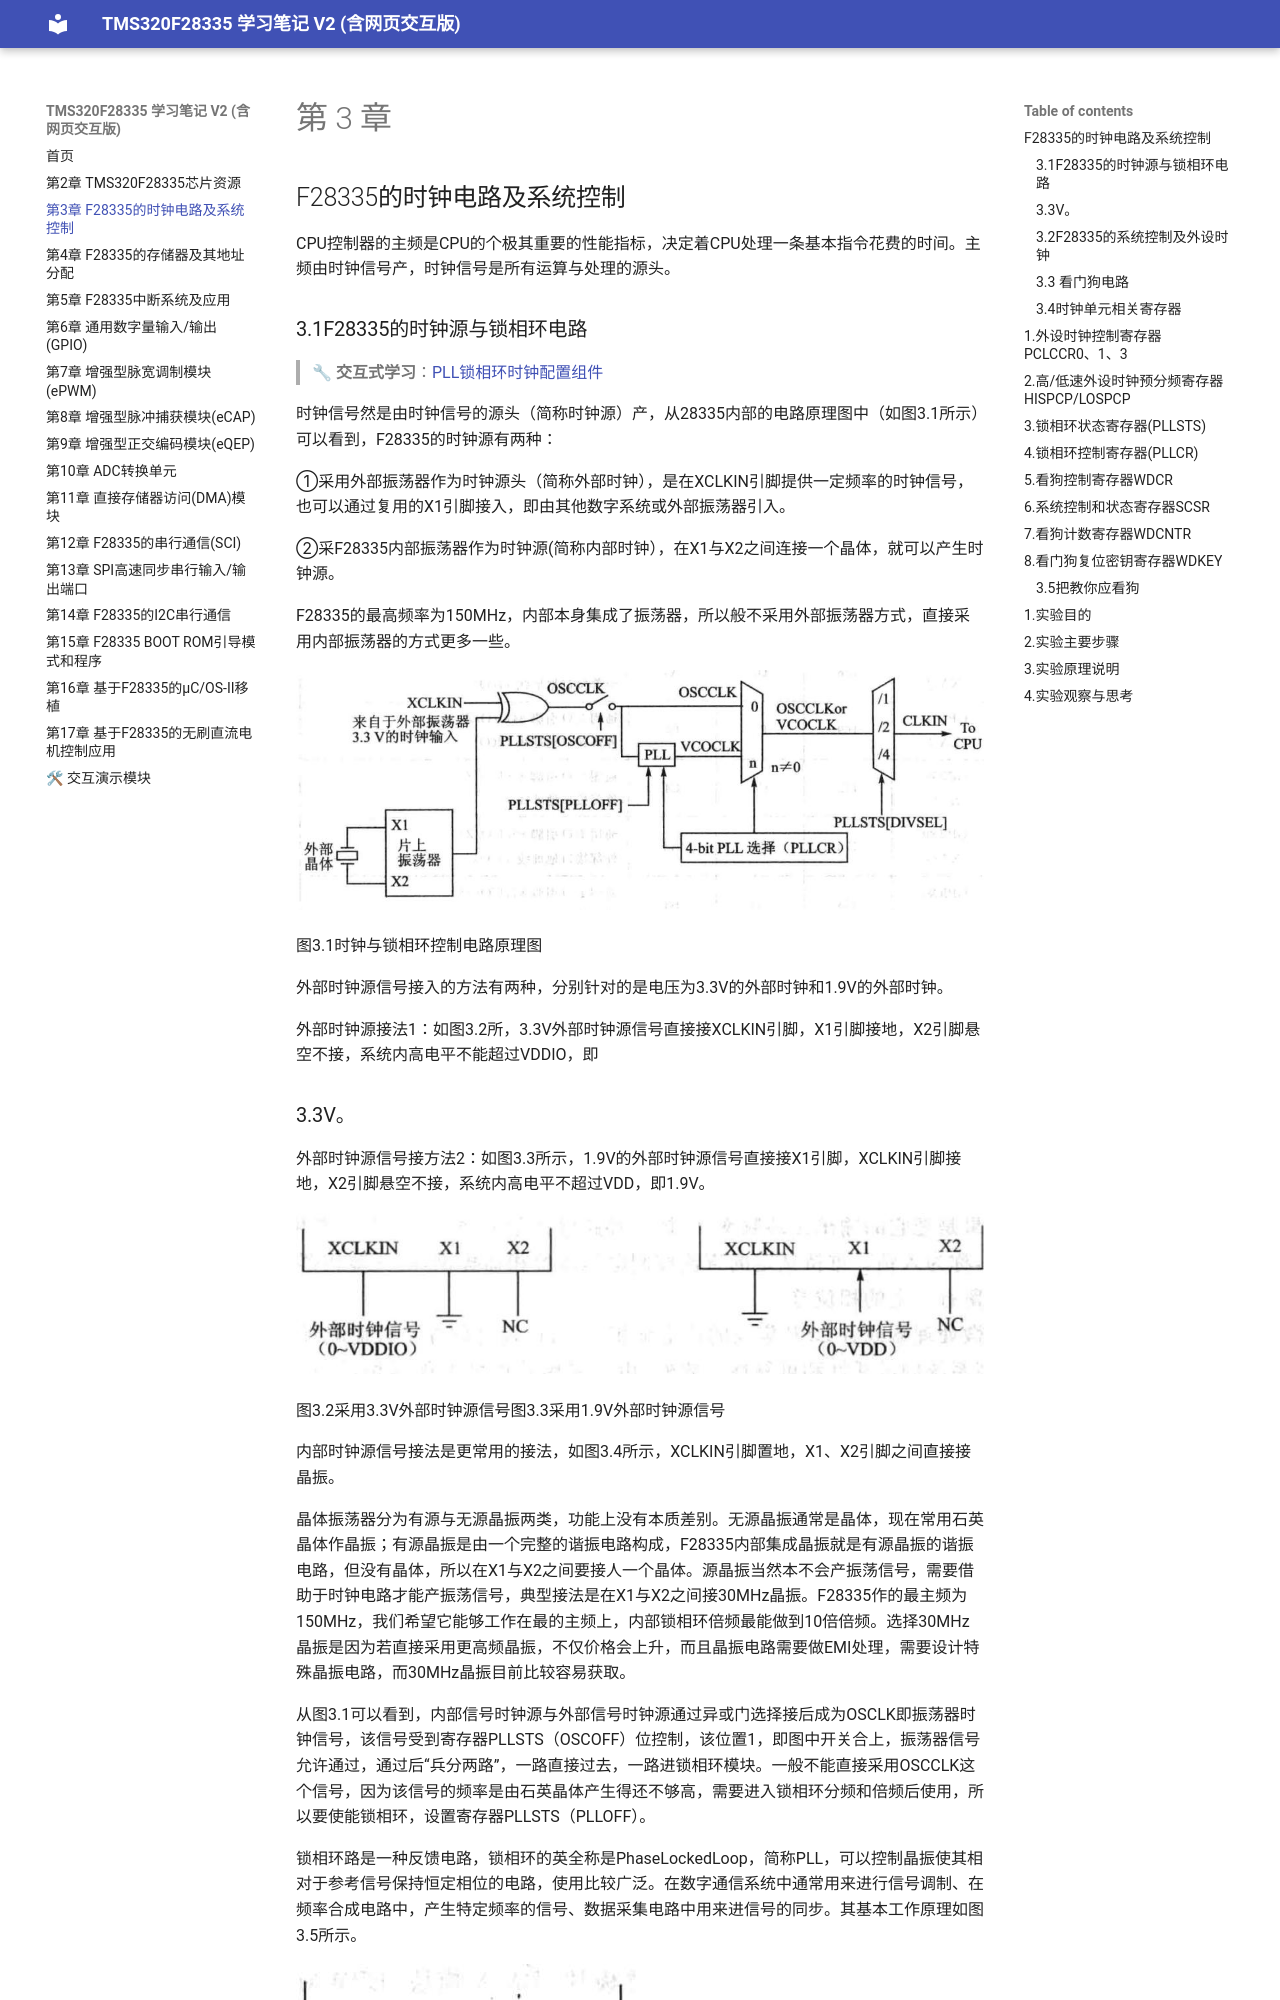

repository: yeblue1029/yxDSPbook_study_web2 · page: chapter3/chapter3/index.html · generator: mkdocs

# 第 3 章

## F28335的时钟电路及系统控制

CPU控制器的主频是CPU的个极其重要的性能指标，决定着CPU处理一条基本指令花费的时间。主频由时钟信号产，时钟信号是所有运算与处理的源头。

### 3.1F28335的时钟源与锁相环电路

> 🔧 **交互式学习**：[PLL锁相环时钟配置组件](../interactive/components/pll_clock.html)

时钟信号然是由时钟信号的源头（简称时钟源）产，从28335内部的电路原理图中（如图3.1所示）可以看到，F28335的时钟源有两种：

①采用外部振荡器作为时钟源头（简称外部时钟），是在XCLKIN引脚提供一定频率的时钟信号，也可以通过复用的X1引脚接入，即由其他数字系统或外部振荡器引入。

②采F28335内部振荡器作为时钟源(简称内部时钟），在X1与X2之间连接一个晶体，就可以产生时钟源。

F28335的最高频率为150MHz，内部本身集成了振荡器，所以般不采用外部振荡器方式，直接采用内部振荡器的方式更多一些。

![](images/d17deab8fe74d5d56b660e0087da037768d4b894e3d23796ed639cb2b0e201ac.jpg)

图3.1时钟与锁相环控制电路原理图

外部时钟源信号接入的方法有两种，分别针对的是电压为3.3V的外部时钟和1.9V的外部时钟。

外部时钟源接法1：如图3.2所，3.3V外部时钟源信号直接接XCLKIN引脚，X1引脚接地，X2引脚悬空不接，系统内高电平不能超过VDDIO，即
